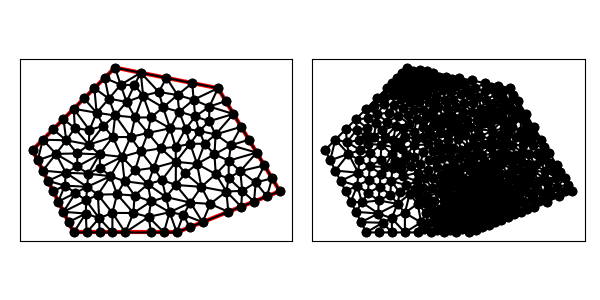

The file beside this chart, header and first rows:
8.000000000000000000e+00, 1.400000000000000000e+01, 4.000000000000000000e+00, 1.000000000000000000e+01, 6.000000000000000000e+00, 6.000000000000000000e+00, 1.100000000000000000e+01, 6.000000000000000000e+00, 1.600000000000000000e+01, 8.000000000000000000e+00, 1.300000000000000000e+01, 1.300000000000000000e+01, 6.650925925925927018e+00, 8.212037037037037024e+00, 5.613888888888888928e+00, 8.897222222222222143e+00, 5.565758547008547552e+00, 8.271527777777777146e+00, 5.943524453941120278e+00, 8.460262345679012697e+00, 0.000000000000000000e+00, 3.128602588427435993e-01
8.000000000000000000e+00, 1.400000000000000000e+01, 4.000000000000000000e+00, 1.000000000000000000e+01, 6.000000000000000000e+00, 6.000000000000000000e+00, 1.100000000000000000e+01, 6.000000000000000000e+00, 1.600000000000000000e+01, 8.000000000000000000e+00, 1.300000000000000000e+01, 1.300000000000000000e+01, 9.596775764704160494e+00, 1.082825339269840370e+01, 1.067605249637902176e+01, 1.105158172230716218e+01, 9.742786557736160091e+00, 1.158006711684520695e+01, 1.000520493960644863e+01, 1.115330074395025939e+01, 0.000000000000000000e+00, 1.161816902390530176e-01
8.000000000000000000e+00, 1.400000000000000000e+01, 4.000000000000000000e+00, 1.000000000000000000e+01, 6.000000000000000000e+00, 6.000000000000000000e+00, 1.100000000000000000e+01, 6.000000000000000000e+00, 1.600000000000000000e+01, 8.000000000000000000e+00, 1.300000000000000000e+01, 1.300000000000000000e+01, 7.234846002621232230e+00, 6.689736486754835454e+00, 7.166666666666667851e+00, 7.833333333333333925e+00, 6.600000000000001421e+00, 7.550000000000000711e+00, 7.000504223095966871e+00, 7.357689940029390918e+00, 0.000000000000000000e+00, 4.981977872599526180e-01
8.000000000000000000e+00, 1.400000000000000000e+01, 4.000000000000000000e+00, 1.000000000000000000e+01, 6.000000000000000000e+00, 6.000000000000000000e+00, 1.100000000000000000e+01, 6.000000000000000000e+00, 1.600000000000000000e+01, 8.000000000000000000e+00, 1.300000000000000000e+01, 1.300000000000000000e+01, 8.500000000000000000e+00, 6.000000000000000000e+00, 7.875000000000000000e+00, 6.946969696969696351e+00, 7.875000000000000000e+00, 6.000000000000000000e+00, 8.083333333333333925e+00, 6.315656565656564858e+00, 1.000000000000000000e+00, 4.801790988652792636e-01
8.000000000000000000e+00, 1.400000000000000000e+01, 4.000000000000000000e+00, 1.000000000000000000e+01, 6.000000000000000000e+00, 6.000000000000000000e+00, 1.100000000000000000e+01, 6.000000000000000000e+00, 1.600000000000000000e+01, 8.000000000000000000e+00, 1.300000000000000000e+01, 1.300000000000000000e+01, 6.600000000000001421e+00, 7.550000000000000711e+00, 6.583333333333333925e+00, 6.916666666666666963e+00, 7.234846002621232230e+00, 6.689736486754835454e+00, 6.806059778651523118e+00, 7.052134384473834672e+00, 0.000000000000000000e+00, 2.864357872875879507e-01
8.000000000000000000e+00, 1.400000000000000000e+01, 4.000000000000000000e+00, 1.000000000000000000e+01, 6.000000000000000000e+00, 6.000000000000000000e+00, 1.100000000000000000e+01, 6.000000000000000000e+00, 1.600000000000000000e+01, 8.000000000000000000e+00, 1.300000000000000000e+01, 1.300000000000000000e+01, 6.171111111111111214e+00, 9.199444444444445423e+00, 5.613888888888888928e+00, 8.897222222222222143e+00, 6.700000000000000178e+00, 8.849999999999999645e+00, 6.161666666666666181e+00, 8.982222222222221220e+00, 0.000000000000000000e+00, 2.620477081351960114e-01
8.000000000000000000e+00, 1.400000000000000000e+01, 4.000000000000000000e+00, 1.000000000000000000e+01, 6.000000000000000000e+00, 6.000000000000000000e+00, 1.100000000000000000e+01, 6.000000000000000000e+00, 1.600000000000000000e+01, 8.000000000000000000e+00, 1.300000000000000000e+01, 1.300000000000000000e+01, 5.136461988304093396e+00, 9.810409356725147134e+00, 4.250000000000000000e+00, 9.500000000000000000e+00, 4.500000000000000000e+00, 9.000000000000000000e+00, 4.628820662768030836e+00, 9.436803118908381194e+00, 1.000000000000000000e+00, 5.000000000000000000e-01
8.000000000000000000e+00, 1.400000000000000000e+01, 4.000000000000000000e+00, 1.000000000000000000e+01, 6.000000000000000000e+00, 6.000000000000000000e+00, 1.100000000000000000e+01, 6.000000000000000000e+00, 1.600000000000000000e+01, 8.000000000000000000e+00, 1.300000000000000000e+01, 1.300000000000000000e+01, 8.976926996023177452e+00, 1.157859768494207842e+01, 8.008469813744378385e+00, 1.167513648041104624e+01, 8.756068989093215293e+00, 1.063073124196980146e+01, 8.580488599620258228e+00, 1.129482180244097300e+01, 0.000000000000000000e+00, 1.094477950292550572e-01
8.000000000000000000e+00, 1.400000000000000000e+01, 4.000000000000000000e+00, 1.000000000000000000e+01, 6.000000000000000000e+00, 6.000000000000000000e+00, 1.100000000000000000e+01, 6.000000000000000000e+00, 1.600000000000000000e+01, 8.000000000000000000e+00, 1.300000000000000000e+01, 1.300000000000000000e+01, 5.000000000000000000e+00, 8.000000000000000000e+00, 5.565758547008547552e+00, 8.271527777777777146e+00, 4.750000000000000000e+00, 8.500000000000000000e+00, 5.105252849002849480e+00, 8.257175925925926308e+00, 1.000000000000000000e+00, 3.128602588427435993e-01
8.000000000000000000e+00, 1.400000000000000000e+01, 4.000000000000000000e+00, 1.000000000000000000e+01, 6.000000000000000000e+00, 6.000000000000000000e+00, 1.100000000000000000e+01, 6.000000000000000000e+00, 1.600000000000000000e+01, 8.000000000000000000e+00, 1.300000000000000000e+01, 1.300000000000000000e+01, 5.637131903030846658e+00, 1.047046523636418058e+01, 5.500000000000000000e+00, 1.150000000000000000e+01, 5.000000000000000000e+00, 1.100000000000000000e+01, 5.379043967676949478e+00, 1.099015507878805842e+01, 1.000000000000000000e+00, 3.053260243917292893e-01
8.000000000000000000e+00, 1.400000000000000000e+01, 4.000000000000000000e+00, 1.000000000000000000e+01, 6.000000000000000000e+00, 6.000000000000000000e+00, 1.100000000000000000e+01, 6.000000000000000000e+00, 1.600000000000000000e+01, 8.000000000000000000e+00, 1.300000000000000000e+01, 1.300000000000000000e+01, 8.897009871441689199e+00, 6.941761363636363313e+00, 7.875000000000000000e+00, 6.946969696969696351e+00, 8.500000000000000000e+00, 6.000000000000000000e+00, 8.424003290480563066e+00, 6.629577020202019888e+00, 1.000000000000000000e+00, 4.801790988652792636e-01
8.000000000000000000e+00, 1.400000000000000000e+01, 4.000000000000000000e+00, 1.000000000000000000e+01, 6.000000000000000000e+00, 6.000000000000000000e+00, 1.100000000000000000e+01, 6.000000000000000000e+00, 1.600000000000000000e+01, 8.000000000000000000e+00, 1.300000000000000000e+01, 1.300000000000000000e+01, 8.467436016196002058e+00, 8.483914138248163539e+00, 7.780555555555555891e+00, 8.730555555555556069e+00, 8.100251280814209309e+00, 7.853190644121273323e+00, 8.116080950855256049e+00, 8.355886779308331569e+00, 0.000000000000000000e+00, 1.778439370148184040e-01
8.000000000000000000e+00, 1.400000000000000000e+01, 4.000000000000000000e+00, 1.000000000000000000e+01, 6.000000000000000000e+00, 6.000000000000000000e+00, 1.100000000000000000e+01, 6.000000000000000000e+00, 1.600000000000000000e+01, 8.000000000000000000e+00, 1.300000000000000000e+01, 1.300000000000000000e+01, 6.166666666666666963e+00, 9.833333333333333925e+00, 6.171111111111111214e+00, 9.199444444444445423e+00, 7.252777777777778212e+00, 9.786111111111111427e+00, 6.530185185185184871e+00, 9.606296296296298109e+00, 0.000000000000000000e+00, 2.043494780735179706e-01
8.000000000000000000e+00, 1.400000000000000000e+01, 4.000000000000000000e+00, 1.000000000000000000e+01, 6.000000000000000000e+00, 6.000000000000000000e+00, 1.100000000000000000e+01, 6.000000000000000000e+00, 1.600000000000000000e+01, 8.000000000000000000e+00, 1.300000000000000000e+01, 1.300000000000000000e+01, 6.625000000000000000e+00, 6.000000000000000000e+00, 7.234846002621232230e+00, 6.689736486754835454e+00, 6.583333333333333925e+00, 6.916666666666666963e+00, 6.814393111984855977e+00, 6.535467717807168064e+00, 1.000000000000000000e+00, 2.864357872875879507e-01
8.000000000000000000e+00, 1.400000000000000000e+01, 4.000000000000000000e+00, 1.000000000000000000e+01, 6.000000000000000000e+00, 6.000000000000000000e+00, 1.100000000000000000e+01, 6.000000000000000000e+00, 1.600000000000000000e+01, 8.000000000000000000e+00, 1.300000000000000000e+01, 1.300000000000000000e+01, 6.083333333333333925e+00, 7.916666666666666963e+00, 5.250000000000000000e+00, 7.500000000000000000e+00, 5.500000000000000000e+00, 7.000000000000000000e+00, 5.611111111111111605e+00, 7.472222222222222321e+00, 1.000000000000000000e+00, 2.396459952927125492e-01
8.000000000000000000e+00, 1.400000000000000000e+01, 4.000000000000000000e+00, 1.000000000000000000e+01, 6.000000000000000000e+00, 6.000000000000000000e+00, 1.100000000000000000e+01, 6.000000000000000000e+00, 1.600000000000000000e+01, 8.000000000000000000e+00, 1.300000000000000000e+01, 1.300000000000000000e+01, 6.083333333333333925e+00, 7.916666666666666963e+00, 6.600000000000001421e+00, 7.550000000000000711e+00, 6.650925925925927018e+00, 8.212037037037037024e+00, 6.444753086419754418e+00, 7.892901234567901270e+00, 0.000000000000000000e+00, 2.396459952927125492e-01
8.000000000000000000e+00, 1.400000000000000000e+01, 4.000000000000000000e+00, 1.000000000000000000e+01, 6.000000000000000000e+00, 6.000000000000000000e+00, 1.100000000000000000e+01, 6.000000000000000000e+00, 1.600000000000000000e+01, 8.000000000000000000e+00, 1.300000000000000000e+01, 1.300000000000000000e+01, 6.600000000000001421e+00, 7.550000000000000711e+00, 5.500000000000000000e+00, 7.000000000000000000e+00, 6.583333333333333925e+00, 6.916666666666666963e+00, 6.227777777777778745e+00, 7.155555555555555891e+00, 1.000000000000000000e+00, 2.864357872875879507e-01
8.000000000000000000e+00, 1.400000000000000000e+01, 4.000000000000000000e+00, 1.000000000000000000e+01, 6.000000000000000000e+00, 6.000000000000000000e+00, 1.100000000000000000e+01, 6.000000000000000000e+00, 1.600000000000000000e+01, 8.000000000000000000e+00, 1.300000000000000000e+01, 1.300000000000000000e+01, 9.634286185720844387e+00, 6.752367424242423866e+00, 9.750000000000000000e+00, 7.504734848484848619e+00, 8.897009871441689199e+00, 6.941761363636363313e+00, 9.427098685720844529e+00, 7.066287878787878896e+00, 0.000000000000000000e+00, 1.005748369761493705e-01
8.000000000000000000e+00, 1.400000000000000000e+01, 4.000000000000000000e+00, 1.000000000000000000e+01, 6.000000000000000000e+00, 6.000000000000000000e+00, 1.100000000000000000e+01, 6.000000000000000000e+00, 1.600000000000000000e+01, 8.000000000000000000e+00, 1.300000000000000000e+01, 1.300000000000000000e+01, 7.780555555555555891e+00, 8.730555555555556069e+00, 7.166666666666667851e+00, 7.833333333333333925e+00, 8.100251280814209309e+00, 7.853190644121273323e+00, 7.682491167678811017e+00, 8.139026511003388364e+00, 0.000000000000000000e+00, 2.003506058322491457e-01
8.000000000000000000e+00, 1.400000000000000000e+01, 4.000000000000000000e+00, 1.000000000000000000e+01, 6.000000000000000000e+00, 6.000000000000000000e+00, 1.100000000000000000e+01, 6.000000000000000000e+00, 1.600000000000000000e+01, 8.000000000000000000e+00, 1.300000000000000000e+01, 1.300000000000000000e+01, 7.250000000000000000e+00, 6.000000000000000000e+00, 7.234846002621232230e+00, 6.689736486754835454e+00, 6.625000000000000000e+00, 6.000000000000000000e+00, 7.036615334207077410e+00, 6.229912162251611818e+00, 1.000000000000000000e+00, 5.000000000000000000e-01
8.000000000000000000e+00, 1.400000000000000000e+01, 4.000000000000000000e+00, 1.000000000000000000e+01, 6.000000000000000000e+00, 6.000000000000000000e+00, 1.100000000000000000e+01, 6.000000000000000000e+00, 1.600000000000000000e+01, 8.000000000000000000e+00, 1.300000000000000000e+01, 1.300000000000000000e+01, 5.750000000000000000e+00, 6.500000000000000000e+00, 6.000000000000000000e+00, 6.000000000000000000e+00, 6.583333333333333925e+00, 6.916666666666666963e+00, 6.111111111111111605e+00, 6.472222222222222321e+00, 1.000000000000000000e+00, 2.864357872875879507e-01
8.000000000000000000e+00, 1.400000000000000000e+01, 4.000000000000000000e+00, 1.000000000000000000e+01, 6.000000000000000000e+00, 6.000000000000000000e+00, 1.100000000000000000e+01, 6.000000000000000000e+00, 1.600000000000000000e+01, 8.000000000000000000e+00, 1.300000000000000000e+01, 1.300000000000000000e+01, 6.700000000000000178e+00, 8.849999999999999645e+00, 6.650925925925927018e+00, 8.212037037037037024e+00, 7.780555555555555891e+00, 8.730555555555556069e+00, 7.043827160493827400e+00, 8.597530864197530320e+00, 0.000000000000000000e+00, 2.003506058322491457e-01
8.000000000000000000e+00, 1.400000000000000000e+01, 4.000000000000000000e+00, 1.000000000000000000e+01, 6.000000000000000000e+00, 6.000000000000000000e+00, 1.100000000000000000e+01, 6.000000000000000000e+00, 1.600000000000000000e+01, 8.000000000000000000e+00, 1.300000000000000000e+01, 1.300000000000000000e+01, 5.565758547008547552e+00, 8.271527777777777146e+00, 5.250000000000000000e+00, 7.500000000000000000e+00, 6.083333333333333925e+00, 7.916666666666666963e+00, 5.633030626780627159e+00, 7.896064814814814703e+00, 1.000000000000000000e+00, 2.396459952927125492e-01
8.000000000000000000e+00, 1.400000000000000000e+01, 4.000000000000000000e+00, 1.000000000000000000e+01, 6.000000000000000000e+00, 6.000000000000000000e+00, 1.100000000000000000e+01, 6.000000000000000000e+00, 1.600000000000000000e+01, 8.000000000000000000e+00, 1.300000000000000000e+01, 1.300000000000000000e+01, 6.700000000000000178e+00, 8.849999999999999645e+00, 7.780555555555555891e+00, 8.730555555555556069e+00, 7.278873771730914655e+00, 9.139436885865457327e+00, 7.253143109095489649e+00, 8.906664147140338272e+00, 0.000000000000000000e+00, 1.566209656265559746e-01
8.000000000000000000e+00, 1.400000000000000000e+01, 4.000000000000000000e+00, 1.000000000000000000e+01, 6.000000000000000000e+00, 6.000000000000000000e+00, 1.100000000000000000e+01, 6.000000000000000000e+00, 1.600000000000000000e+01, 8.000000000000000000e+00, 1.300000000000000000e+01, 1.300000000000000000e+01, 9.595915058889918470e+00, 8.337840857728998856e+00, 1.047549147822846471e+01, 7.716372140245328914e+00, 1.027938068969067231e+01, 8.543490398757420223e+00, 1.011692907560301968e+01, 8.199234465577250219e+00, 0.000000000000000000e+00, 7.188036241873022036e-02
8.000000000000000000e+00, 1.400000000000000000e+01, 4.000000000000000000e+00, 1.000000000000000000e+01, 6.000000000000000000e+00, 6.000000000000000000e+00, 1.100000000000000000e+01, 6.000000000000000000e+00, 1.600000000000000000e+01, 8.000000000000000000e+00, 1.300000000000000000e+01, 1.300000000000000000e+01, 7.234846002621232230e+00, 6.689736486754835454e+00, 7.875000000000000000e+00, 6.000000000000000000e+00, 7.875000000000000000e+00, 6.946969696969696351e+00, 7.661615334207077410e+00, 6.545568727908176676e+00, 1.000000000000000000e+00, 4.801790988652792636e-01
8.000000000000000000e+00, 1.400000000000000000e+01, 4.000000000000000000e+00, 1.000000000000000000e+01, 6.000000000000000000e+00, 6.000000000000000000e+00, 1.100000000000000000e+01, 6.000000000000000000e+00, 1.600000000000000000e+01, 8.000000000000000000e+00, 1.300000000000000000e+01, 1.300000000000000000e+01, 7.252777777777778212e+00, 9.786111111111111427e+00, 7.278873771730914655e+00, 9.139436885865457327e+00, 8.333333333333333925e+00, 9.666666666666667851e+00, 7.621661627614009227e+00, 9.530738221214411610e+00, 0.000000000000000000e+00, 1.566209656265559746e-01
8.000000000000000000e+00, 1.400000000000000000e+01, 4.000000000000000000e+00, 1.000000000000000000e+01, 6.000000000000000000e+00, 6.000000000000000000e+00, 1.100000000000000000e+01, 6.000000000000000000e+00, 1.600000000000000000e+01, 8.000000000000000000e+00, 1.300000000000000000e+01, 1.300000000000000000e+01, 6.650925925925927018e+00, 8.212037037037037024e+00, 6.600000000000001421e+00, 7.550000000000000711e+00, 7.166666666666667851e+00, 7.833333333333333925e+00, 6.805864197530866022e+00, 7.865123456790123591e+00, 0.000000000000000000e+00, 4.378721647664990391e-01
8.000000000000000000e+00, 1.400000000000000000e+01, 4.000000000000000000e+00, 1.000000000000000000e+01, 6.000000000000000000e+00, 6.000000000000000000e+00, 1.100000000000000000e+01, 6.000000000000000000e+00, 1.600000000000000000e+01, 8.000000000000000000e+00, 1.300000000000000000e+01, 1.300000000000000000e+01, 5.500000000000000000e+00, 7.000000000000000000e+00, 6.600000000000001421e+00, 7.550000000000000711e+00, 6.083333333333333925e+00, 7.916666666666666963e+00, 6.061111111111112670e+00, 7.488888888888889817e+00, 1.000000000000000000e+00, 2.396459952927125492e-01
8.000000000000000000e+00, 1.400000000000000000e+01, 4.000000000000000000e+00, 1.000000000000000000e+01, 6.000000000000000000e+00, 6.000000000000000000e+00, 1.100000000000000000e+01, 6.000000000000000000e+00, 1.600000000000000000e+01, 8.000000000000000000e+00, 1.300000000000000000e+01, 1.300000000000000000e+01, 7.875000000000000000e+00, 6.000000000000000000e+00, 7.234846002621232230e+00, 6.689736486754835454e+00, 7.250000000000000000e+00, 6.000000000000000000e+00, 7.453282000873744373e+00, 6.229912162251611818e+00, 1.000000000000000000e+00, 5.000000000000000000e-01
8.000000000000000000e+00, 1.400000000000000000e+01, 4.000000000000000000e+00, 1.000000000000000000e+01, 6.000000000000000000e+00, 6.000000000000000000e+00, 1.100000000000000000e+01, 6.000000000000000000e+00, 1.600000000000000000e+01, 8.000000000000000000e+00, 1.300000000000000000e+01, 1.300000000000000000e+01, 6.583333333333333925e+00, 6.916666666666666963e+00, 5.500000000000000000e+00, 7.000000000000000000e+00, 5.750000000000000000e+00, 6.500000000000000000e+00, 5.944444444444445530e+00, 6.805555555555556246e+00, 1.000000000000000000e+00, 2.864357872875879507e-01
8.000000000000000000e+00, 1.400000000000000000e+01, 4.000000000000000000e+00, 1.000000000000000000e+01, 6.000000000000000000e+00, 6.000000000000000000e+00, 1.100000000000000000e+01, 6.000000000000000000e+00, 1.600000000000000000e+01, 8.000000000000000000e+00, 1.300000000000000000e+01, 1.300000000000000000e+01, 6.583333333333333925e+00, 6.916666666666666963e+00, 6.000000000000000000e+00, 6.000000000000000000e+00, 6.625000000000000000e+00, 6.000000000000000000e+00, 6.402777777777778567e+00, 6.305555555555556246e+00, 1.000000000000000000e+00, 2.864357872875879507e-01
8.000000000000000000e+00, 1.400000000000000000e+01, 4.000000000000000000e+00, 1.000000000000000000e+01, 6.000000000000000000e+00, 6.000000000000000000e+00, 1.100000000000000000e+01, 6.000000000000000000e+00, 1.600000000000000000e+01, 8.000000000000000000e+00, 1.300000000000000000e+01, 1.300000000000000000e+01, 7.166666666666667851e+00, 7.833333333333333925e+00, 7.234846002621232230e+00, 6.689736486754835454e+00, 7.875000000000000000e+00, 6.946969696969696351e+00, 7.425504223095966694e+00, 7.156679839019289169e+00, 0.000000000000000000e+00, 4.801790988652792636e-01
8.000000000000000000e+00, 1.400000000000000000e+01, 4.000000000000000000e+00, 1.000000000000000000e+01, 6.000000000000000000e+00, 6.000000000000000000e+00, 1.100000000000000000e+01, 6.000000000000000000e+00, 1.600000000000000000e+01, 8.000000000000000000e+00, 1.300000000000000000e+01, 1.300000000000000000e+01, 5.136461988304093396e+00, 9.810409356725147134e+00, 4.500000000000000000e+00, 9.000000000000000000e+00, 5.613888888888888928e+00, 8.897222222222222143e+00, 5.083450292397660775e+00, 9.235877192982455242e+00, 1.000000000000000000e+00, 5.000000000000000000e-01
8.000000000000000000e+00, 1.400000000000000000e+01, 4.000000000000000000e+00, 1.000000000000000000e+01, 6.000000000000000000e+00, 6.000000000000000000e+00, 1.100000000000000000e+01, 6.000000000000000000e+00, 1.600000000000000000e+01, 8.000000000000000000e+00, 1.300000000000000000e+01, 1.300000000000000000e+01, 5.565758547008547552e+00, 8.271527777777777146e+00, 5.000000000000000000e+00, 8.000000000000000000e+00, 5.250000000000000000e+00, 7.500000000000000000e+00, 5.271919515669515555e+00, 7.923842592592592382e+00, 1.000000000000000000e+00, 3.128602588427435993e-01
8.000000000000000000e+00, 1.400000000000000000e+01, 4.000000000000000000e+00, 1.000000000000000000e+01, 6.000000000000000000e+00, 6.000000000000000000e+00, 1.100000000000000000e+01, 6.000000000000000000e+00, 1.600000000000000000e+01, 8.000000000000000000e+00, 1.300000000000000000e+01, 1.300000000000000000e+01, 7.780555555555555891e+00, 8.730555555555556069e+00, 6.650925925925927018e+00, 8.212037037037037024e+00, 7.166666666666667851e+00, 7.833333333333333925e+00, 7.199382716049384179e+00, 8.258641975308641747e+00, 0.000000000000000000e+00, 2.003506058322491457e-01
8.000000000000000000e+00, 1.400000000000000000e+01, 4.000000000000000000e+00, 1.000000000000000000e+01, 6.000000000000000000e+00, 6.000000000000000000e+00, 1.100000000000000000e+01, 6.000000000000000000e+00, 1.600000000000000000e+01, 8.000000000000000000e+00, 1.300000000000000000e+01, 1.300000000000000000e+01, 5.613888888888888928e+00, 8.897222222222222143e+00, 6.650925925925927018e+00, 8.212037037037037024e+00, 6.700000000000000178e+00, 8.849999999999999645e+00, 6.321604938271605079e+00, 8.653086419753087455e+00, 0.000000000000000000e+00, 2.866409810418456550e-01
8.000000000000000000e+00, 1.400000000000000000e+01, 4.000000000000000000e+00, 1.000000000000000000e+01, 6.000000000000000000e+00, 6.000000000000000000e+00, 1.100000000000000000e+01, 6.000000000000000000e+00, 1.600000000000000000e+01, 8.000000000000000000e+00, 1.300000000000000000e+01, 1.300000000000000000e+01, 8.100251280814209309e+00, 7.853190644121273323e+00, 7.166666666666667851e+00, 7.833333333333333925e+00, 7.875000000000000000e+00, 6.946969696969696351e+00, 7.713972649160292683e+00, 7.544497891474768458e+00, 0.000000000000000000e+00, 2.695554131986791502e-01
8.000000000000000000e+00, 1.400000000000000000e+01, 4.000000000000000000e+00, 1.000000000000000000e+01, 6.000000000000000000e+00, 6.000000000000000000e+00, 1.100000000000000000e+01, 6.000000000000000000e+00, 1.600000000000000000e+01, 8.000000000000000000e+00, 1.300000000000000000e+01, 1.300000000000000000e+01, 9.595915058889918470e+00, 8.337840857728998856e+00, 8.467436016196002058e+00, 8.483914138248163539e+00, 8.948789581927261594e+00, 7.790998642111489403e+00, 9.004046885671060707e+00, 8.204251212696217266e+00, 0.000000000000000000e+00, 1.184177746321515012e-01
8.000000000000000000e+00, 1.400000000000000000e+01, 4.000000000000000000e+00, 1.000000000000000000e+01, 6.000000000000000000e+00, 6.000000000000000000e+00, 1.100000000000000000e+01, 6.000000000000000000e+00, 1.600000000000000000e+01, 8.000000000000000000e+00, 1.300000000000000000e+01, 1.300000000000000000e+01, 7.892483883011791157e+00, 1.062586840936506682e+01, 7.252777777777778212e+00, 9.786111111111111427e+00, 8.333333333333333925e+00, 9.666666666666667851e+00, 7.826198331374300210e+00, 1.002621539571428322e+01, 0.000000000000000000e+00, 1.553736221175146537e-01
8.000000000000000000e+00, 1.400000000000000000e+01, 4.000000000000000000e+00, 1.000000000000000000e+01, 6.000000000000000000e+00, 6.000000000000000000e+00, 1.100000000000000000e+01, 6.000000000000000000e+00, 1.600000000000000000e+01, 8.000000000000000000e+00, 1.300000000000000000e+01, 1.300000000000000000e+01, 6.166666666666666963e+00, 9.833333333333333925e+00, 7.252777777777778212e+00, 9.786111111111111427e+00, 6.729386437770555673e+00, 1.026199917983388055e+01, 6.716276960738333912e+00, 9.960481208092774708e+00, 0.000000000000000000e+00, 2.043494780735179706e-01
8.000000000000000000e+00, 1.400000000000000000e+01, 4.000000000000000000e+00, 1.000000000000000000e+01, 6.000000000000000000e+00, 6.000000000000000000e+00, 1.100000000000000000e+01, 6.000000000000000000e+00, 1.600000000000000000e+01, 8.000000000000000000e+00, 1.300000000000000000e+01, 1.300000000000000000e+01, 9.634286185720844387e+00, 6.752367424242423866e+00, 9.750000000000000000e+00, 6.000000000000000000e+00, 1.037500000000000000e+01, 6.000000000000000000e+00, 9.919762061906949313e+00, 6.250789141414140992e+00, 1.000000000000000000e+00, 1.005748369761493705e-01
8.000000000000000000e+00, 1.400000000000000000e+01, 4.000000000000000000e+00, 1.000000000000000000e+01, 6.000000000000000000e+00, 6.000000000000000000e+00, 1.100000000000000000e+01, 6.000000000000000000e+00, 1.600000000000000000e+01, 8.000000000000000000e+00, 1.300000000000000000e+01, 1.300000000000000000e+01, 8.948789581927261594e+00, 7.790998642111489403e+00, 8.100251280814209309e+00, 7.853190644121273323e+00, 8.897009871441689199e+00, 6.941761363636363313e+00, 8.648683578061053367e+00, 7.528650216623042013e+00, 0.000000000000000000e+00, 1.239050903823521871e-01
8.000000000000000000e+00, 1.400000000000000000e+01, 4.000000000000000000e+00, 1.000000000000000000e+01, 6.000000000000000000e+00, 6.000000000000000000e+00, 1.100000000000000000e+01, 6.000000000000000000e+00, 1.600000000000000000e+01, 8.000000000000000000e+00, 1.300000000000000000e+01, 1.300000000000000000e+01, 7.252777777777778212e+00, 9.786111111111111427e+00, 6.171111111111111214e+00, 9.199444444444445423e+00, 6.700000000000000178e+00, 8.849999999999999645e+00, 6.707962962962962905e+00, 9.278518518518518832e+00, 0.000000000000000000e+00, 2.090229778863529619e-01
8.000000000000000000e+00, 1.400000000000000000e+01, 4.000000000000000000e+00, 1.000000000000000000e+01, 6.000000000000000000e+00, 6.000000000000000000e+00, 1.100000000000000000e+01, 6.000000000000000000e+00, 1.600000000000000000e+01, 8.000000000000000000e+00, 1.300000000000000000e+01, 1.300000000000000000e+01, 5.136461988304093396e+00, 9.810409356725147134e+00, 6.171111111111111214e+00, 9.199444444444445423e+00, 6.166666666666666963e+00, 9.833333333333333925e+00, 5.824746588693957783e+00, 9.614395711500975494e+00, 0.000000000000000000e+00, 2.043494780735179706e-01
8.000000000000000000e+00, 1.400000000000000000e+01, 4.000000000000000000e+00, 1.000000000000000000e+01, 6.000000000000000000e+00, 6.000000000000000000e+00, 1.100000000000000000e+01, 6.000000000000000000e+00, 1.600000000000000000e+01, 8.000000000000000000e+00, 1.300000000000000000e+01, 1.300000000000000000e+01, 5.613888888888888928e+00, 8.897222222222222143e+00, 6.171111111111111214e+00, 9.199444444444445423e+00, 5.136461988304093396e+00, 9.810409356725147134e+00, 5.640487329434698438e+00, 9.302358674463938826e+00, 0.000000000000000000e+00, 2.620477081351960114e-01
8.000000000000000000e+00, 1.400000000000000000e+01, 4.000000000000000000e+00, 1.000000000000000000e+01, 6.000000000000000000e+00, 6.000000000000000000e+00, 1.100000000000000000e+01, 6.000000000000000000e+00, 1.600000000000000000e+01, 8.000000000000000000e+00, 1.300000000000000000e+01, 1.300000000000000000e+01, 4.500000000000000000e+00, 1.050000000000000000e+01, 5.637131903030846658e+00, 1.047046523636418058e+01, 5.000000000000000000e+00, 1.100000000000000000e+01, 5.045710634343615553e+00, 1.065682174545472627e+01, 1.000000000000000000e+00, 3.053260243917292893e-01
8.000000000000000000e+00, 1.400000000000000000e+01, 4.000000000000000000e+00, 1.000000000000000000e+01, 6.000000000000000000e+00, 6.000000000000000000e+00, 1.100000000000000000e+01, 6.000000000000000000e+00, 1.600000000000000000e+01, 8.000000000000000000e+00, 1.300000000000000000e+01, 1.300000000000000000e+01, 6.650925925925927018e+00, 8.212037037037037024e+00, 5.565758547008547552e+00, 8.271527777777777146e+00, 6.083333333333333925e+00, 7.916666666666666963e+00, 6.100005935422603720e+00, 8.133410493827160082e+00, 0.000000000000000000e+00, 2.396459952927125492e-01
8.000000000000000000e+00, 1.400000000000000000e+01, 4.000000000000000000e+00, 1.000000000000000000e+01, 6.000000000000000000e+00, 6.000000000000000000e+00, 1.100000000000000000e+01, 6.000000000000000000e+00, 1.600000000000000000e+01, 8.000000000000000000e+00, 1.300000000000000000e+01, 1.300000000000000000e+01, 4.750000000000000000e+00, 8.500000000000000000e+00, 5.565758547008547552e+00, 8.271527777777777146e+00, 5.613888888888888928e+00, 8.897222222222222143e+00, 5.309882478632478531e+00, 8.556250000000000355e+00, 1.000000000000000000e+00, 3.128602588427435993e-01
8.000000000000000000e+00, 1.400000000000000000e+01, 4.000000000000000000e+00, 1.000000000000000000e+01, 6.000000000000000000e+00, 6.000000000000000000e+00, 1.100000000000000000e+01, 6.000000000000000000e+00, 1.600000000000000000e+01, 8.000000000000000000e+00, 1.300000000000000000e+01, 1.300000000000000000e+01, 7.875000000000000000e+00, 6.946969696969696351e+00, 8.897009871441689199e+00, 6.941761363636363313e+00, 8.100251280814209309e+00, 7.853190644121273323e+00, 8.290753717418633428e+00, 7.247307234909110996e+00, 0.000000000000000000e+00, 2.695554131986791502e-01
8.000000000000000000e+00, 1.400000000000000000e+01, 4.000000000000000000e+00, 1.000000000000000000e+01, 6.000000000000000000e+00, 6.000000000000000000e+00, 1.100000000000000000e+01, 6.000000000000000000e+00, 1.600000000000000000e+01, 8.000000000000000000e+00, 1.300000000000000000e+01, 1.300000000000000000e+01, 8.948789581927261594e+00, 7.790998642111489403e+00, 8.897009871441689199e+00, 6.941761363636363313e+00, 9.750000000000000000e+00, 7.504734848484848619e+00, 9.198599817789650857e+00, 7.412498284744233779e+00, 0.000000000000000000e+00, 1.024515292671394073e-01
8.000000000000000000e+00, 1.400000000000000000e+01, 4.000000000000000000e+00, 1.000000000000000000e+01, 6.000000000000000000e+00, 6.000000000000000000e+00, 1.100000000000000000e+01, 6.000000000000000000e+00, 1.600000000000000000e+01, 8.000000000000000000e+00, 1.300000000000000000e+01, 1.300000000000000000e+01, 8.333333333333333925e+00, 9.666666666666667851e+00, 7.278873771730914655e+00, 9.139436885865457327e+00, 7.780555555555555891e+00, 8.730555555555556069e+00, 7.797587553539934824e+00, 9.178886369362560416e+00, 0.000000000000000000e+00, 1.566209656265559746e-01
8.000000000000000000e+00, 1.400000000000000000e+01, 4.000000000000000000e+00, 1.000000000000000000e+01, 6.000000000000000000e+00, 6.000000000000000000e+00, 1.100000000000000000e+01, 6.000000000000000000e+00, 1.600000000000000000e+01, 8.000000000000000000e+00, 1.300000000000000000e+01, 1.300000000000000000e+01, 7.252777777777778212e+00, 9.786111111111111427e+00, 6.700000000000000178e+00, 8.849999999999999645e+00, 7.278873771730914655e+00, 9.139436885865457327e+00, 7.077217183169564940e+00, 9.258515998992189466e+00, 0.000000000000000000e+00, 1.566209656265559746e-01
8.000000000000000000e+00, 1.400000000000000000e+01, 4.000000000000000000e+00, 1.000000000000000000e+01, 6.000000000000000000e+00, 6.000000000000000000e+00, 1.100000000000000000e+01, 6.000000000000000000e+00, 1.600000000000000000e+01, 8.000000000000000000e+00, 1.300000000000000000e+01, 1.300000000000000000e+01, 8.333333333333333925e+00, 9.666666666666667851e+00, 9.258473497844251554e+00, 9.928312141878384622e+00, 8.756068989093215293e+00, 1.063073124196980146e+01, 8.782625273423599666e+00, 1.007523668350495072e+01, 0.000000000000000000e+00, 1.346939126970760348e-01
8.000000000000000000e+00, 1.400000000000000000e+01, 4.000000000000000000e+00, 1.000000000000000000e+01, 6.000000000000000000e+00, 6.000000000000000000e+00, 1.100000000000000000e+01, 6.000000000000000000e+00, 1.600000000000000000e+01, 8.000000000000000000e+00, 1.300000000000000000e+01, 1.300000000000000000e+01, 6.760113721103654605e+00, 1.096872669649515331e+01, 7.441308941288064638e+00, 1.117714559764698201e+01, 7.109509654564519110e+00, 1.180752215153296625e+01, 7.103644105652080043e+00, 1.131779814855836719e+01, 0.000000000000000000e+00, 1.669848795867396041e-01
8.000000000000000000e+00, 1.400000000000000000e+01, 4.000000000000000000e+00, 1.000000000000000000e+01, 6.000000000000000000e+00, 6.000000000000000000e+00, 1.100000000000000000e+01, 6.000000000000000000e+00, 1.600000000000000000e+01, 8.000000000000000000e+00, 1.300000000000000000e+01, 1.300000000000000000e+01, 6.729386437770555673e+00, 1.026199917983388055e+01, 7.892483883011791157e+00, 1.062586840936506682e+01, 7.441308941288064638e+00, 1.117714559764698201e+01, 7.354393087356803527e+00, 1.068833772894864431e+01, 0.000000000000000000e+00, 1.553736221175146537e-01
8.000000000000000000e+00, 1.400000000000000000e+01, 4.000000000000000000e+00, 1.000000000000000000e+01, 6.000000000000000000e+00, 6.000000000000000000e+00, 1.100000000000000000e+01, 6.000000000000000000e+00, 1.600000000000000000e+01, 8.000000000000000000e+00, 1.300000000000000000e+01, 1.300000000000000000e+01, 7.109509654564519110e+00, 1.180752215153296625e+01, 8.008469813744378385e+00, 1.167513648041104624e+01, 7.707122106888775193e+00, 1.249200348110892200e+01, 7.608367191732557266e+00, 1.199155403768431150e+01, 0.000000000000000000e+00, 9.961094087727889734e-02
8.000000000000000000e+00, 1.400000000000000000e+01, 4.000000000000000000e+00, 1.000000000000000000e+01, 6.000000000000000000e+00, 6.000000000000000000e+00, 1.100000000000000000e+01, 6.000000000000000000e+00, 1.600000000000000000e+01, 8.000000000000000000e+00, 1.300000000000000000e+01, 1.300000000000000000e+01, 5.637131903030846658e+00, 1.047046523636418058e+01, 5.136461988304093396e+00, 9.810409356725147134e+00, 6.166666666666666963e+00, 9.833333333333333925e+00, 5.646753519333869598e+00, 1.003806930880755566e+01, 0.000000000000000000e+00, 2.043494780735179706e-01
8.000000000000000000e+00, 1.400000000000000000e+01, 4.000000000000000000e+00, 1.000000000000000000e+01, 6.000000000000000000e+00, 6.000000000000000000e+00, 1.100000000000000000e+01, 6.000000000000000000e+00, 1.600000000000000000e+01, 8.000000000000000000e+00, 1.300000000000000000e+01, 1.300000000000000000e+01, 8.500000000000000000e+00, 6.000000000000000000e+00, 9.750000000000000000e+00, 6.000000000000000000e+00, 9.634286185720844387e+00, 6.752367424242423866e+00, 9.294762061906949313e+00, 6.250789141414140992e+00, 1.000000000000000000e+00, 1.005748369761493705e-01
8.000000000000000000e+00, 1.400000000000000000e+01, 4.000000000000000000e+00, 1.000000000000000000e+01, 6.000000000000000000e+00, 6.000000000000000000e+00, 1.100000000000000000e+01, 6.000000000000000000e+00, 1.600000000000000000e+01, 8.000000000000000000e+00, 1.300000000000000000e+01, 1.300000000000000000e+01, 5.613888888888888928e+00, 8.897222222222222143e+00, 4.500000000000000000e+00, 9.000000000000000000e+00, 4.750000000000000000e+00, 8.500000000000000000e+00, 4.954629629629629939e+00, 8.799074074074074048e+00, 1.000000000000000000e+00, 5.000000000000000000e-01
8.000000000000000000e+00, 1.400000000000000000e+01, 4.000000000000000000e+00, 1.000000000000000000e+01, 6.000000000000000000e+00, 6.000000000000000000e+00, 1.100000000000000000e+01, 6.000000000000000000e+00, 1.600000000000000000e+01, 8.000000000000000000e+00, 1.300000000000000000e+01, 1.300000000000000000e+01, 4.250000000000000000e+00, 9.500000000000000000e+00, 4.500000000000000000e+00, 1.050000000000000000e+01, 4.000000000000000000e+00, 1.000000000000000000e+01, 4.250000000000000000e+00, 1.000000000000000000e+01, 1.000000000000000000e+00, 5.000000000000000000e-01
... 139 more rows
